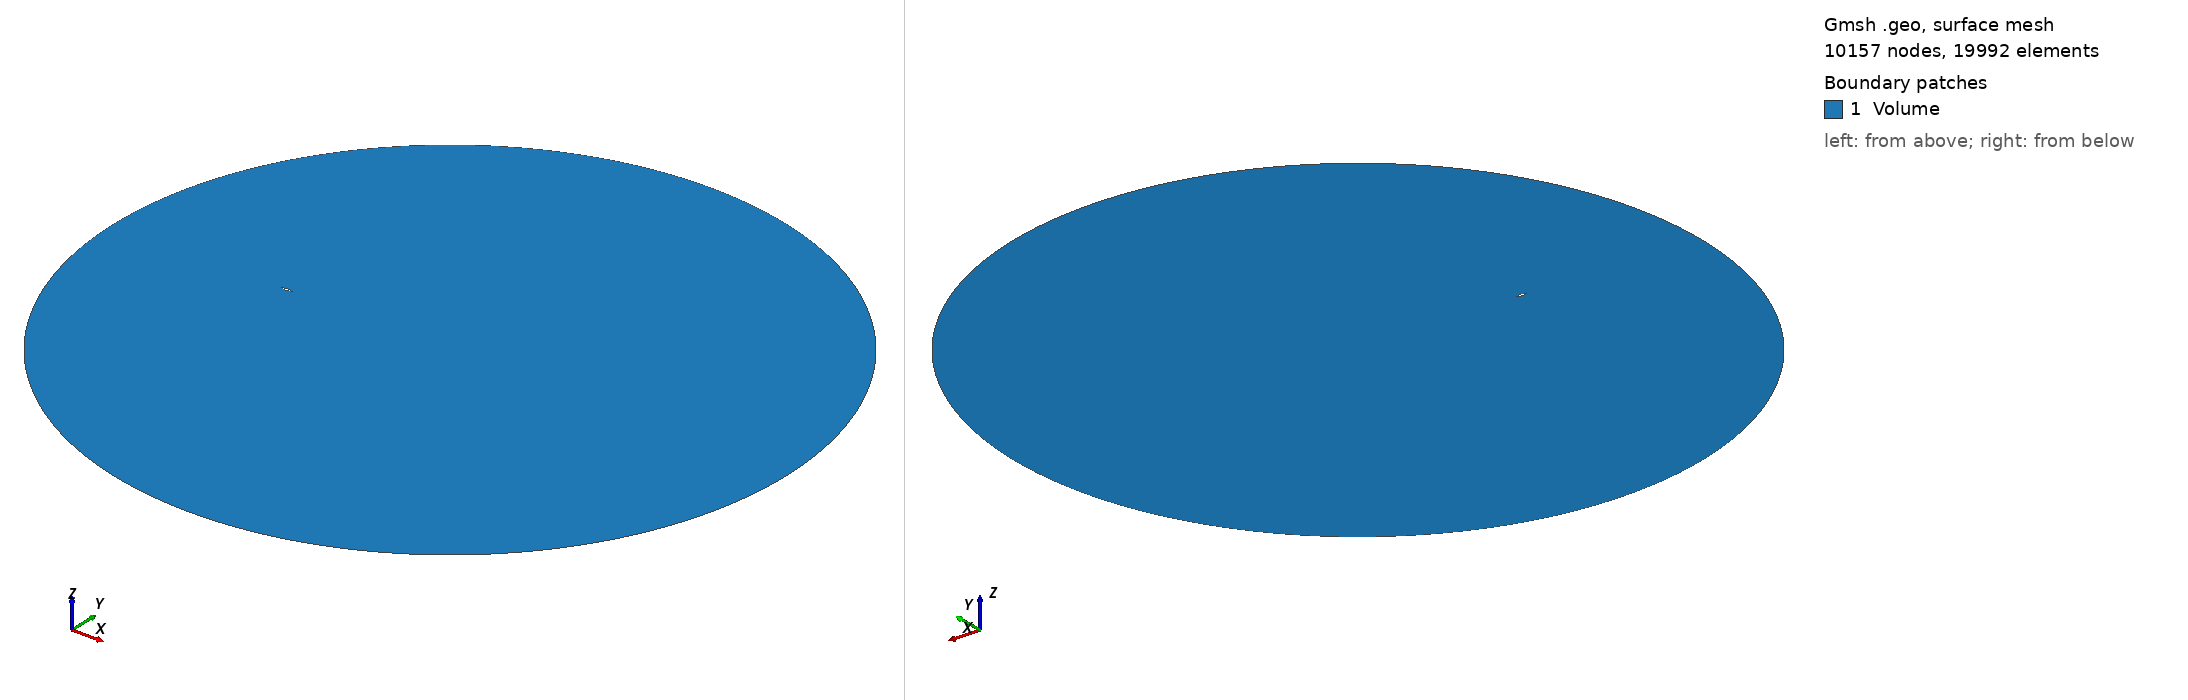

Gmsh geometry script, surface-meshed: 10157 nodes, 19992 surface elements. Boundary patches (legend numbers): 1 Volume. Left view from above one corner, right view from below the opposite corner. Legend entries are the model's physical surfaces. The drawing asked Gmsh for element sizes between 1% and 20% of the model's largest extent; the script's own settings can give other sizes.

=== fine.geo (drawn) ===
// DIAMOND AIRFOIL MESH

R = 30;
L = 1;
D = 0.3;
h = 0.0025;
H = 0.5;


//========================= POINTS

//farfield
Point(1) = {R+15, 0, 0, H};
Point(2) = {15, R, 0, H};
Point(3) = {-R+15, 0, 0, H};
Point(4) = {15, -R, 0, H};

//airfoil
Point(5) = {0, 0, 0, h/5};
Point(6) = {L/2, D/2, 0, h};
Point(7) = {L, 0, 0, h/5};
Point(8) = {L/2, -D/2, 0, h};

Point(9) = {15,0,0,h};

//========================== LINES

// farfield
Circle(1) = {1, 9, 2};
Circle(2) = {2, 9, 3};
Circle(3) = {3, 9, 4};
Circle(4) = {4, 9, 1};

// airfoil
Line(5) = {5,6};
Line(6) = {6,7};
Line(7) = {7,8};
Line(8) = {8,5};

//=========================== LOOPS
//farfield
Line Loop(1) = {1,2,3,4};
//airfoil
Line Loop(2) = {5,6,7,8};

//=========================== SURFACES
Plane Surface(1) = {1,2};

//===============================MESH
Physical Surface("Volume") = {1};
Physical Line("FARFIELD") = {1,2,3,4};
Physical Line("AIRFOIL") = {5,6,7,8};

Mesh.RandomFactor = 1e-12;
//Mesh.Algorithm = 1;
